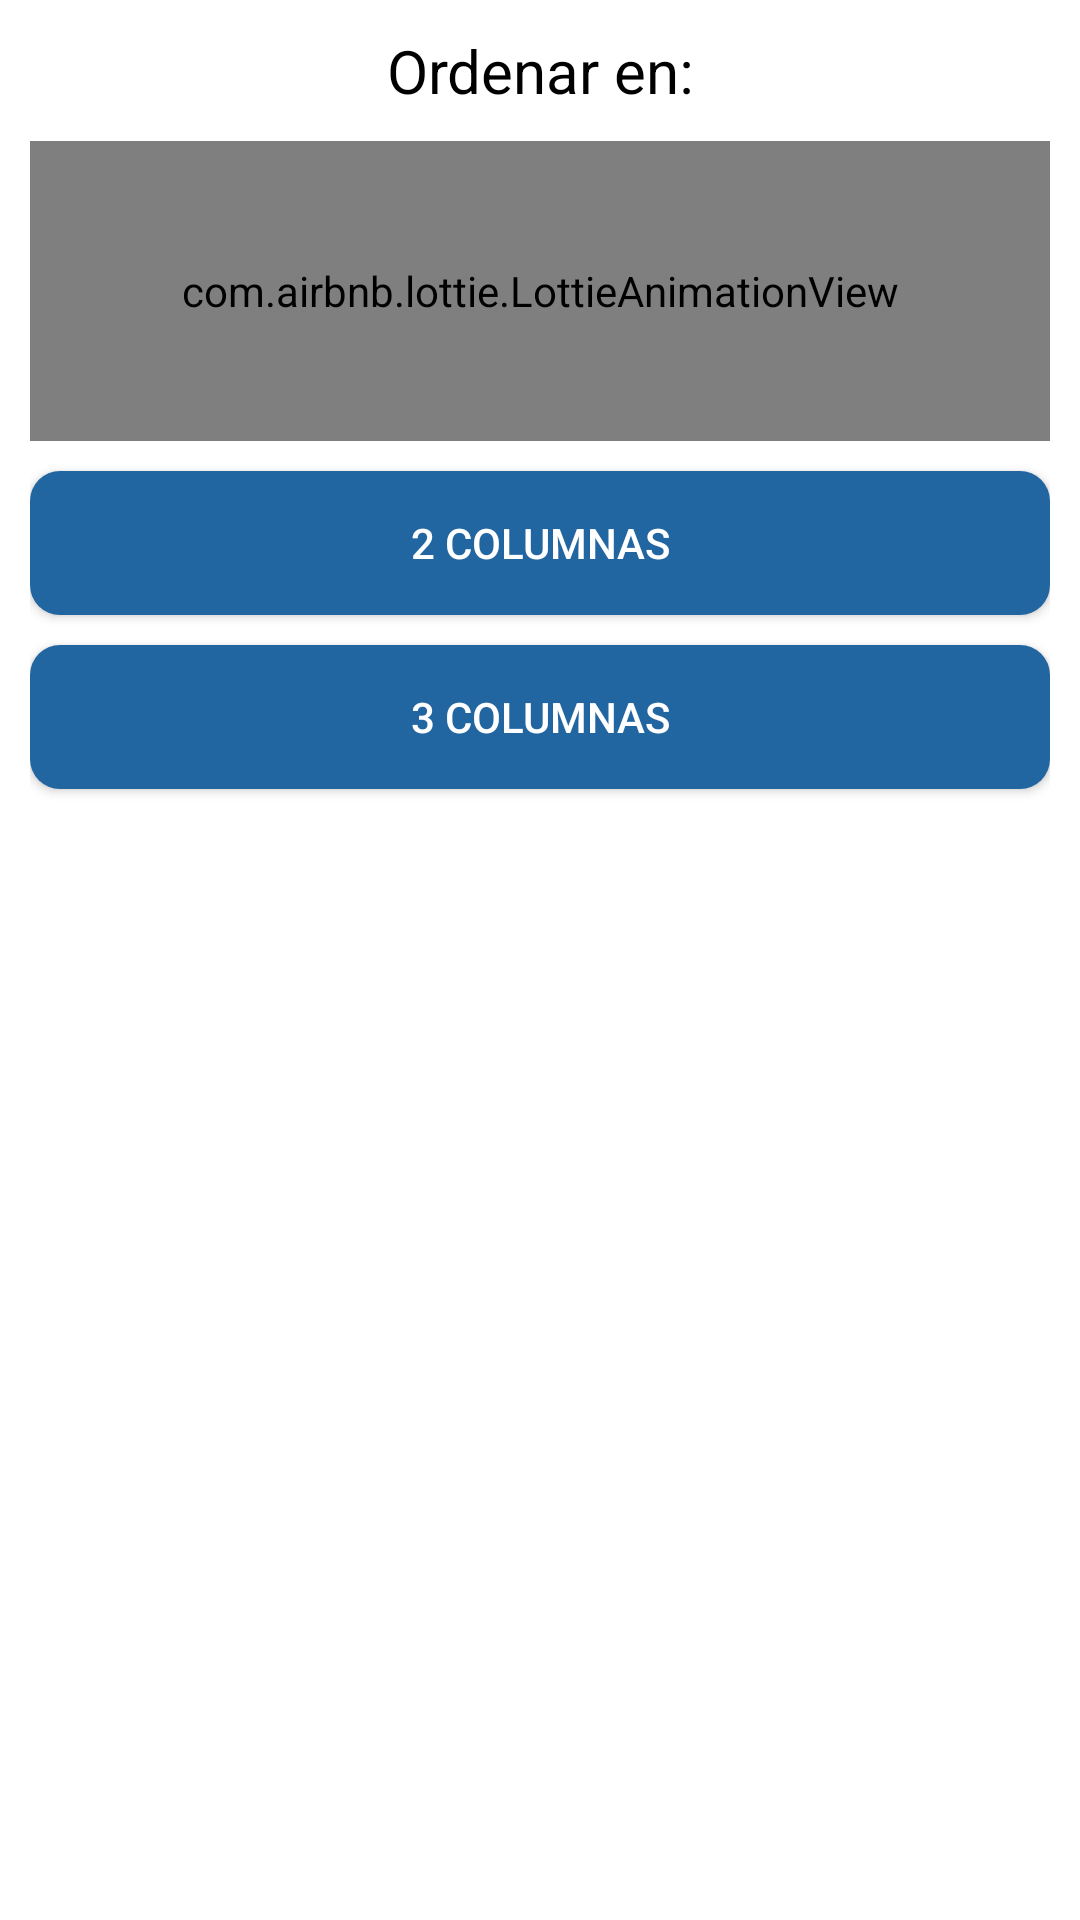

Write the Android layout XML for this screen, with the resource values it uses.
<!-- AndroidManifest.xml: application theme AppTheme -->
<!-- res/layout/dialog_ordenar.xml -->
<?xml version="1.0" encoding="utf-8"?>
<androidx.appcompat.widget.LinearLayoutCompat xmlns:android="http://schemas.android.com/apk/res/android"
    xmlns:app="http://schemas.android.com/apk/res-auto"
    android:layout_width="300dp"
    android:layout_height="300dp"
    android:layout_gravity="center"
    android:background="@color/white"
    android:orientation="vertical"
    android:padding="10dp">

    <TextView
        android:id="@+id/OrdenarTXT"
        android:layout_width="match_parent"
        android:layout_height="wrap_content"
        android:gravity="center"
        android:text="@string/OrdenarTXT"
        android:textColor="@color/black"
        android:textSize="20sp" />

    <com.airbnb.lottie.LottieAnimationView
        android:layout_width="match_parent"
        android:layout_height="100dp"
        android:layout_gravity="center"
        android:layout_marginTop="10dp"
        app:lottie_autoPlay="true"
        app:lottie_fileName="ordenar.json"
        app:lottie_imageAssetsFolder="assets"
        app:lottie_loop="true" />

    <Button
        android:id="@+id/Dos_Columnas"
        android:layout_width="match_parent"
        android:layout_height="wrap_content"
        android:layout_marginTop="10dp"
        android:background="@drawable/btn_personalizado"
        android:text="@string/Dos_Columnas"
        android:textColor="@color/white" />

    <Button
        android:id="@+id/Tres_Columnas"
        android:layout_width="match_parent"
        android:layout_height="wrap_content"
        android:layout_marginTop="10dp"
        android:background="@drawable/btn_personalizado"
        android:text="@string/Tres_Columnas"
        android:textColor="@color/white" />

</androidx.appcompat.widget.LinearLayoutCompat>
<!-- resources referenced by this layout -->
<resources>
  <color name="black">#FF000000</color>
  <color name="white">#FFFFFFFF</color>
  <!-- drawable btn_personalizado (drawable) -->
  <?xml version="1.0" encoding="utf-8"?>
  <ripple xmlns:android="http://schemas.android.com/apk/res/android"
      android:color="@color/black">
  
      <item>
          <shape android:shape="rectangle">
              <solid android:color="#2165A1" />
              <corners android:radius="10dp" />
          </shape>
  
      </item>
  
  </ripple>
  <string name="Dos_Columnas">2 Columnas</string>
  <string name="OrdenarTXT">Ordenar en: </string>
  <string name="Tres_Columnas">3 Columnas</string>
</resources>
